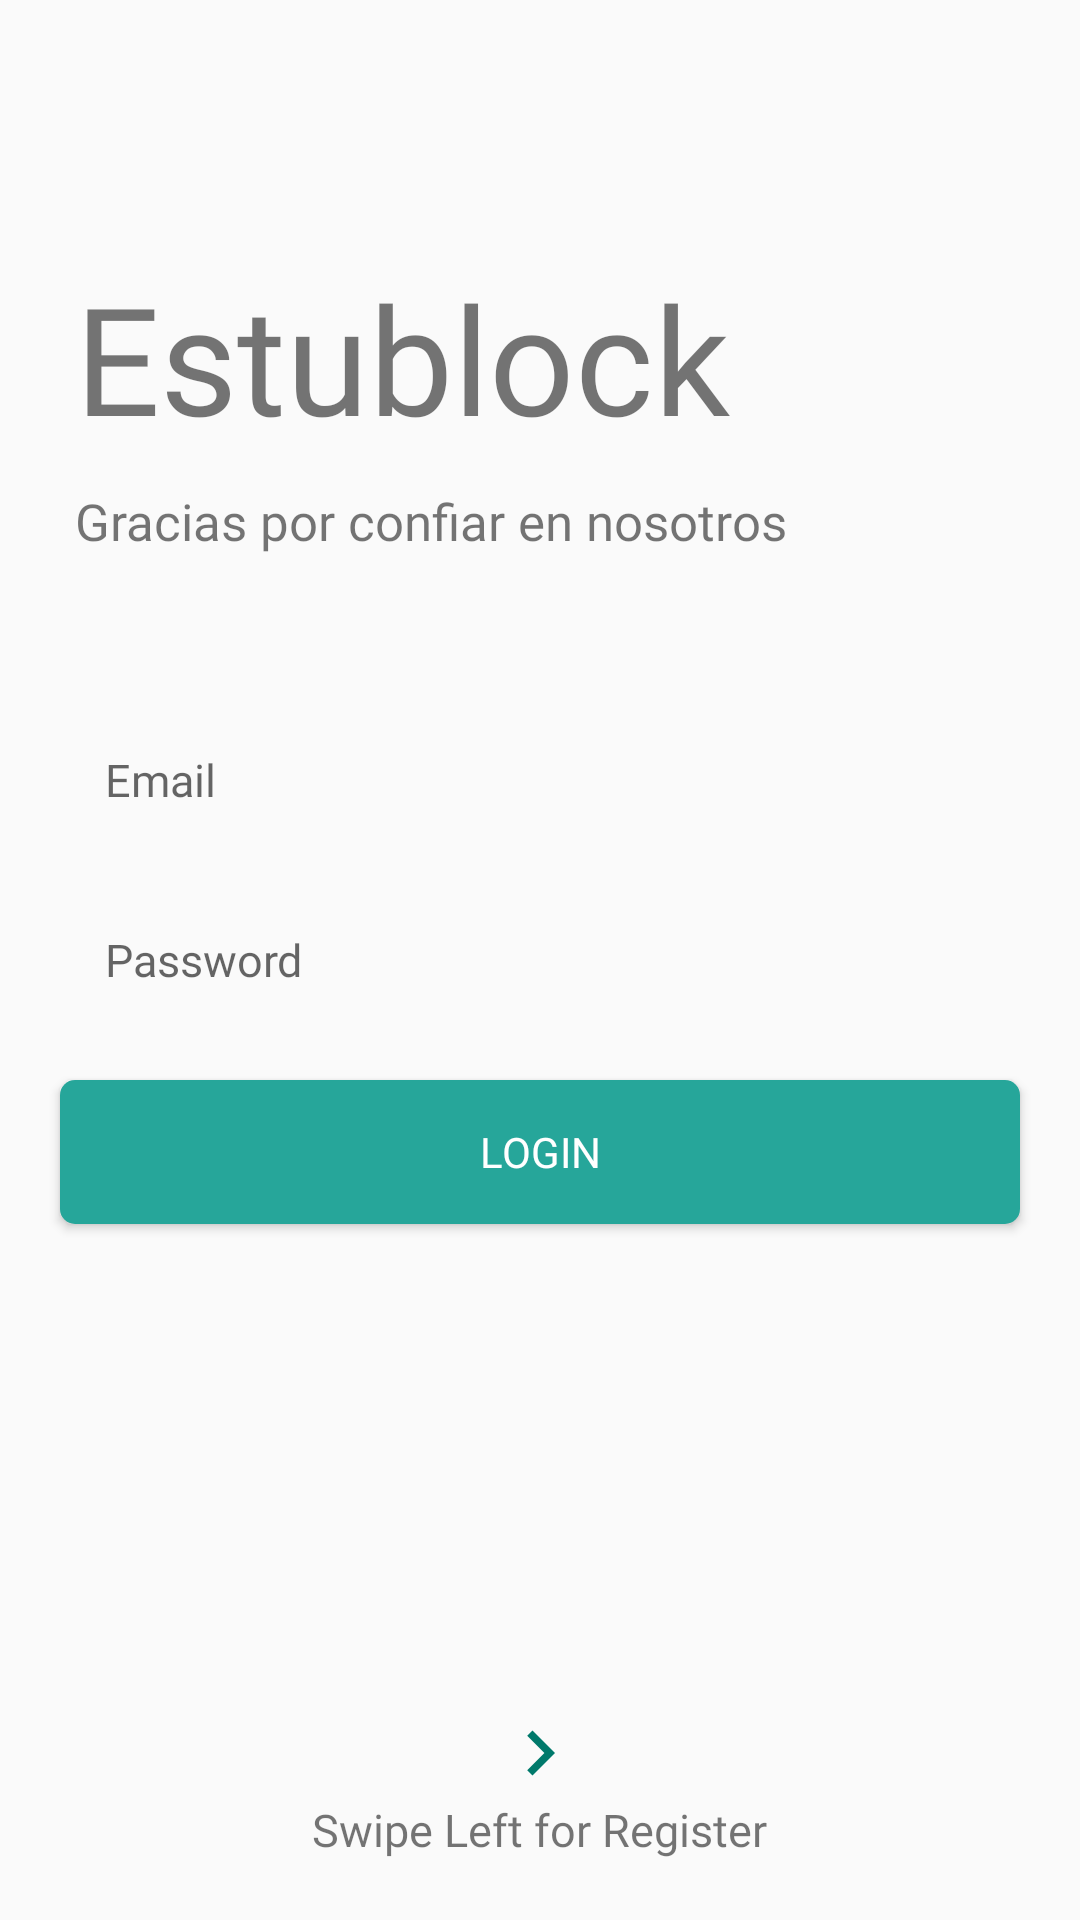

Reconstruct the res/layout file that produces this screen, plus the resources it refers to.
<!-- AndroidManifest.xml: application theme Theme.Estublock -->
<!-- res/layout/fragment_login.xml -->
<?xml version="1.0" encoding="utf-8"?>
<RelativeLayout xmlns:android="http://schemas.android.com/apk/res/android"
    xmlns:tools="http://schemas.android.com/tools"
    android:layout_width="match_parent"
    android:layout_height="match_parent"
    tools:context=".fragment_login">

    
    <TextView
        android:id="@+id/tv_title"
        android:layout_width="wrap_content"
        android:layout_height="wrap_content"
        android:text="@string/app_name"
        android:textSize="50sp"
        android:fontFamily="@font/indigo_daisy"
        android:layout_marginStart="25dp"
        android:layout_marginBottom="10dp"
        android:layout_above="@id/tv_subtitle"/>

    <TextView
        android:id="@+id/tv_subtitle"
        android:layout_width="wrap_content"
        android:layout_height="wrap_content"
        android:text="@string/tag"
        android:textSize="17sp"
        android:fontFamily="@font/roboto_regular"
        android:layout_marginStart="25dp"
        android:layout_marginBottom="50dp"
        android:layout_above="@id/et_email"/>

    <EditText
        android:id="@+id/et_email"
        android:layout_width="match_parent"
        android:layout_height="50dp"
        android:hint="@string/e_mail"
        android:layout_marginLeft="20dp"
        android:layout_marginRight="20dp"
        android:padding="15dp"
        android:inputType="textEmailAddress"
        android:fontFamily="@font/roboto_regular"
        android:layout_above="@id/et_password"
        android:background="@drawable/et_custom"
        android:textSize="15sp" />

    <EditText
        android:id="@+id/et_password"
        android:layout_width="match_parent"
        android:layout_height="50dp"
        android:hint="@string/password"
        android:layout_marginLeft="20dp"
        android:layout_marginRight="20dp"
        android:layout_marginTop="10dp"
        android:padding="15dp"
        android:fontFamily="@font/roboto_regular"
        android:inputType="textPassword"
        android:layout_centerInParent="true"
        android:background="@drawable/et_custom"
        android:textSize="15sp" />

    <Button
        android:id="@+id/btn_login"
        android:layout_width="match_parent"
        android:layout_height="wrap_content"
        android:layout_below="@id/et_password"
        android:background="@drawable/btn_custom"
        android:layout_marginLeft="20dp"
        android:layout_marginRight="20dp"
        android:layout_marginTop="15dp"
        android:fontFamily="@font/roboto_regular"
        android:textColor="@android:color/white"
        android:text="@string/login"/>

    <ImageView
        android:layout_width="30dp"
        android:layout_height="30dp"
        android:src="@drawable/ic_arrow_right"
        android:layout_above="@id/swipeRight"
        android:layout_centerHorizontal="true"/>

    <TextView
        android:id="@+id/swipeRight"
        android:layout_width="wrap_content"
        android:layout_height="wrap_content"
        android:text="@string/swipe_left_for_register"
        android:textSize="15sp"
        android:fontFamily="@font/roboto_regular"
        android:layout_centerHorizontal="true"
        android:layout_alignParentBottom="true"
        android:layout_marginBottom="20dp"/>

</RelativeLayout>
<!-- resources referenced by this layout -->
<resources>
  <!-- drawable btn_custom (drawable) -->
  <?xml version="1.0" encoding="utf-8"?>
  <shape xmlns:android="http://schemas.android.com/apk/res/android"
      android:padding="10dp"
      android:shape="rectangle" >
  
      <solid android:color="#26a69a" />
  
      <corners
          android:bottomLeftRadius="5dp"
          android:bottomRightRadius="5dp"
          android:topLeftRadius="5dp"
          android:topRightRadius="5dp" />
  
  </shape>
  <!-- drawable ic_arrow_right (drawable) -->
  <vector android:height="24dp" 
      android:tint="@color/colorPrimary"
      android:viewportHeight="24.0" 
      android:viewportWidth="24.0"
      android:width="24dp" 
      xmlns:android="http://schemas.android.com/apk/res/android">
      <path android:fillColor="#FF000000" android:pathData="M8.59,16.34l4.58,-4.59 -4.58,-4.59L10,5.75l6,6 -6,6z"/>
  </vector>
  <string name="app_name">Estublock</string>
  <string name="e_mail">Email</string>
  <string name="login">Login</string>
  <string name="password">Password</string>
  <string name="swipe_left_for_register">Swipe Left for Register</string>
  <string name="tag">Gracias por confiar en nosotros</string>
  <style name="Theme.Estublock" parent="Theme.AppCompat.Light.DarkActionBar">
  
          
  
          
          <item name="colorPrimary">@color/colorPrimary</item>
          <item name="colorPrimaryDark">@color/colorPrimaryDark</item>
          <item name="colorAccent">@color/colorAccent</item>
      </style>
  <color name="colorPrimary">#00796b</color>
  <color name="colorPrimaryDark">#00695C</color>
  <color name="colorAccent">#FF4081</color>
</resources>
